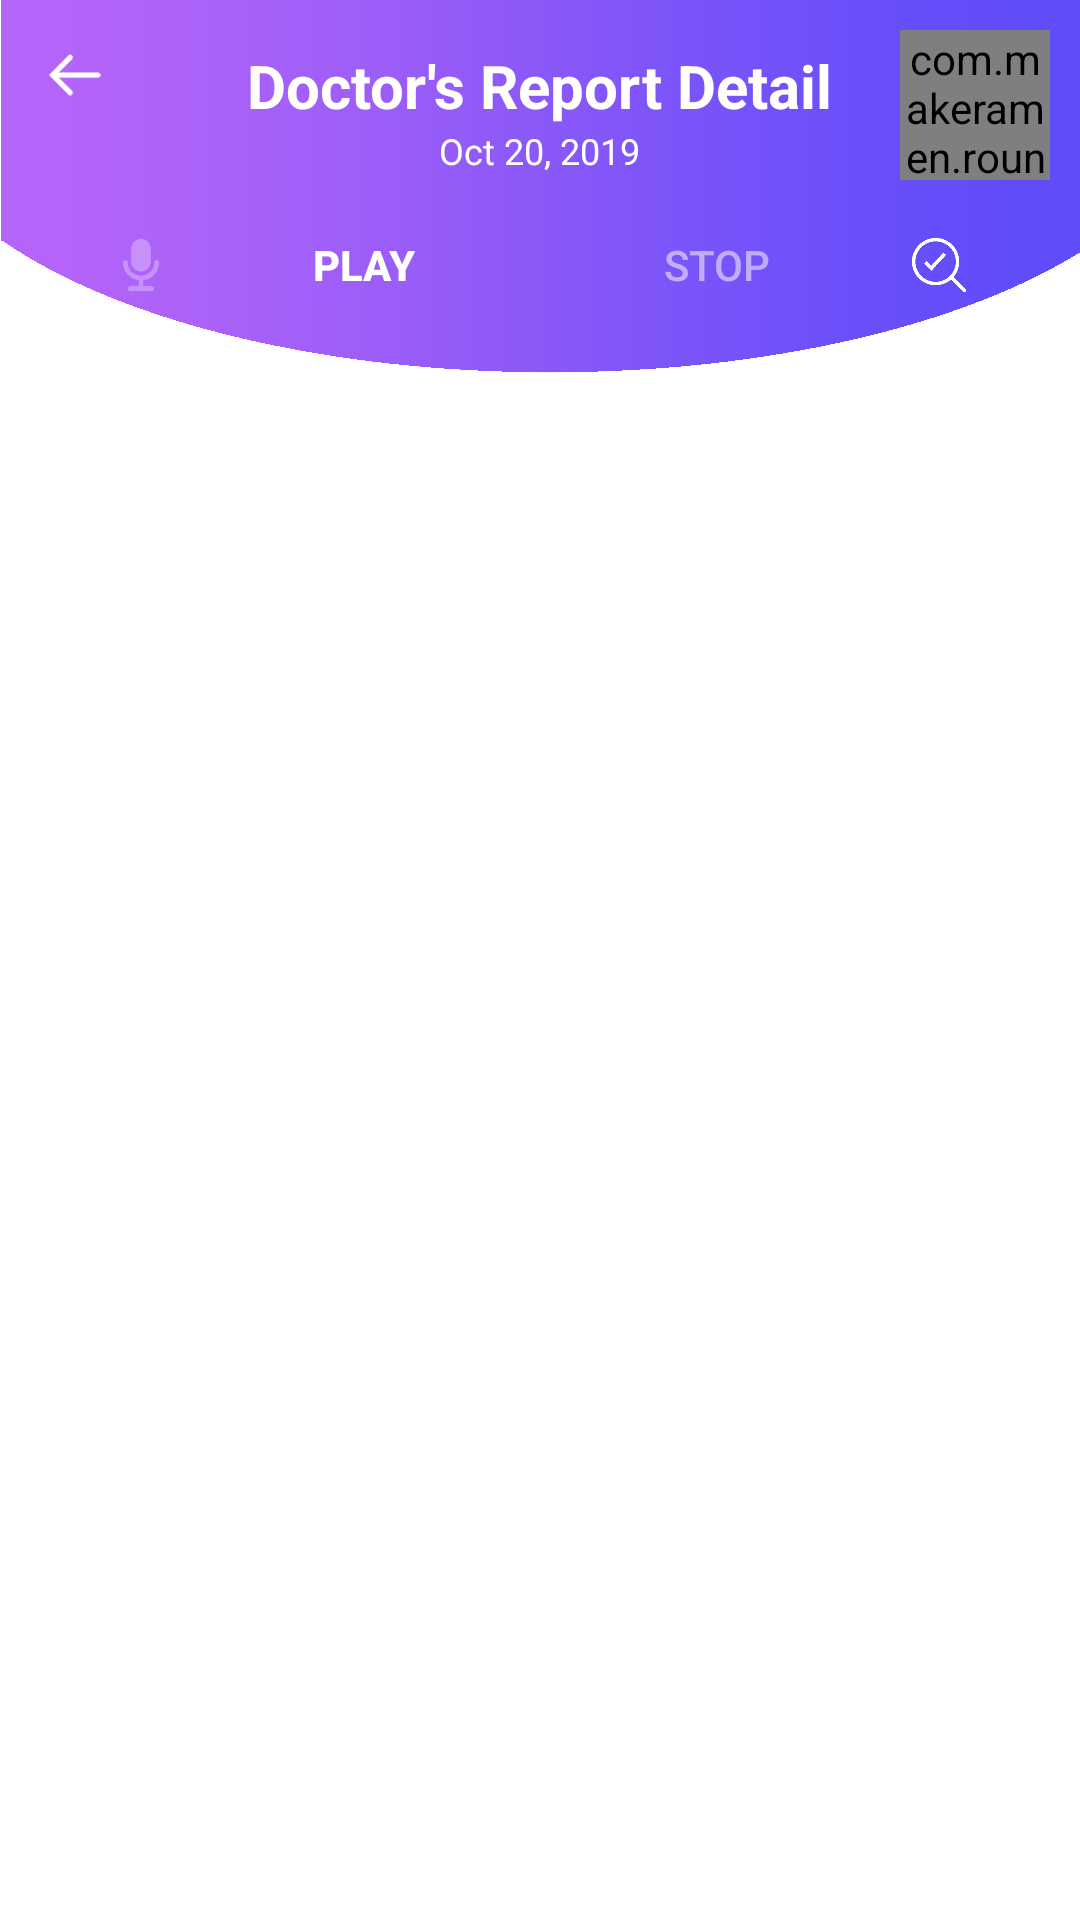

Layout XML and referenced resources for this Android screen:
<!-- AndroidManifest.xml: application theme AppTheme -->
<!-- res/layout/activity_patient_report_detail.xml -->
<?xml version="1.0" encoding="utf-8"?>
<FrameLayout xmlns:android="http://schemas.android.com/apk/res/android"
    xmlns:tools="http://schemas.android.com/tools"
    xmlns:app="http://schemas.android.com/apk/res-auto"
    android:orientation="vertical"
    android:id="@+id/activity"
    android:background="@drawable/bg_report"
    android:layout_width="match_parent"
    android:layout_height="match_parent">

    <LinearLayout
        android:layout_width="match_parent"
        android:layout_height="match_parent"
        android:orientation="vertical">

        <LinearLayout
            android:layout_width="wrap_content"
            android:layout_height="wrap_content"
            android:layout_gravity="center_horizontal"
            android:orientation="vertical">

            <LinearLayout
                android:layout_width="wrap_content"
                android:layout_height="wrap_content"
                android:layout_gravity="center_horizontal"
                android:padding="15dp"
                android:orientation="vertical">

                <TextView
                    android:layout_width="match_parent"
                    android:layout_height="wrap_content"
                    android:text="@string/report_detail"
                    android:gravity="center"
                    android:textColor="@color/white"
                    android:textStyle="bold"
                    android:textSize="20sp"/>

                <TextView
                    android:id="@+id/datetimeBox"
                    android:layout_width="match_parent"
                    android:layout_height="wrap_content"
                    android:text="Oct 20, 2019"
                    android:gravity="center"
                    android:textColor="@color/white"
                    android:textSize="12sp"/>

            </LinearLayout>

            <LinearLayout
                android:layout_width="wrap_content"
                android:layout_height="wrap_content"
                android:layout_gravity="center_horizontal"
                android:orientation="horizontal">

                <ImageView
                    android:layout_width="20dp"
                    android:layout_height="20dp"
                    android:visibility="visible"
                    android:layout_marginRight="20dp"
                    android:tint="@color/white"
                    android:alpha="0.3"
                    android:layout_gravity="center_vertical"
                    android:src="@drawable/ic_audio"/>

                <Button
                    android:layout_width="wrap_content"
                    android:layout_height="30dp"
                    android:text="Play"
                    android:background="@null"
                    android:textColor="@color/white"
                    android:textStyle="bold"
                    android:textSize="14sp"
                    android:id="@+id/play"/>

                <Button
                    android:layout_width="wrap_content"
                    android:layout_height="30dp"
                    android:layout_marginLeft="30dp"
                    android:text="Stop"
                    android:visibility="visible"
                    android:background="@null"
                    android:textColor="@color/button_unabled"
                    android:textSize="14sp"
                    android:id="@+id/stop"/>

                <ImageView
                    android:id="@+id/ic_status"
                    android:layout_width="20dp"
                    android:layout_height="20dp"
                    android:layout_marginLeft="20dp"
                    android:padding="1dp"
                    android:layout_gravity="center_vertical"
                    android:src="@drawable/ic_checked"/>

            </LinearLayout>

        </LinearLayout>

        <EditText
            android:id="@+id/resultBox"
            android:layout_width="match_parent"
            android:layout_height="0px"
            android:layout_weight="1"
            android:layout_marginTop="30dp"
            android:paddingTop="10dp"
            android:paddingLeft="20dp"
            android:paddingRight="20dp"
            android:paddingBottom="20dp"
            android:background="@null"
            android:gravity="start"
            android:textSize="16sp"
            android:visibility="gone"
            android:enabled="false"
            android:textColor="@color/colorPrimary"/>

        <ScrollView
            android:layout_width="match_parent"
            android:layout_height="0px"
            android:layout_weight="1"
            android:layout_marginTop="10dp"
            android:visibility="visible">

            <LinearLayout
                android:id="@+id/container"
                android:layout_width="match_parent"
                android:layout_height="wrap_content"
                android:orientation="vertical">



            </LinearLayout>

        </ScrollView>

    </LinearLayout>

    <com.makeramen.roundedimageview.RoundedImageView
        android:id="@+id/pictureBox"
        android:layout_width="50dp"
        android:layout_height="50dp"
        android:src="@drawable/patient"
        android:scaleType="centerCrop"
        android:layout_gravity="right"
        android:layout_margin="10dp"
        app:riv_corner_radius="5dp"/>

    <ImageView
        android:layout_width="30dp"
        android:layout_height="30dp"
        android:padding="5dp"
        android:layout_marginLeft="10dp"
        android:layout_marginTop="10dp"
        android:onClick="back"
        android:src="@drawable/leftarrow"/>

    <LinearLayout
        android:id="@+id/loadingLayout"
        android:layout_width="wrap_content"
        android:layout_height="wrap_content"
        android:visibility="gone"
        android:layout_gravity="center"
        android:orientation="vertical">

        <ProgressBar
            android:id="@+id/progressBar"
            style="?android:attr/progressBarStyleLarge"
            android:layout_width="80dp"
            android:layout_height="80dp"
            android:visibility="visible"
            android:layout_gravity="center_horizontal"/>

        <TextView
            android:layout_width="wrap_content"
            android:layout_height="wrap_content"
            android:layout_gravity="center_horizontal"
            android:layout_marginTop="10dp"
            android:text="@string/loading"
            android:padding="15dp"
            android:textSize="14sp"
            android:textColor="@color/colorPrimary"
            android:background="@color/white"/>

    </LinearLayout>

</FrameLayout>
<!-- resources referenced by this layout -->
<resources>
  <color name="button_unabled">#86FFFFFF</color>
  <color name="colorPrimary">#914cf8</color>
  <color name="white">#FFFFFF</color>
  <!-- drawable bg_report: jpg bitmap (drawable-hdpi, 64283 bytes) -->
  <!-- drawable ic_audio: png bitmap (drawable-xxxhdpi, 5209 bytes) -->
  <!-- drawable ic_checked: png bitmap (drawable-xxxhdpi, 7593 bytes) -->
  <!-- drawable leftarrow: png bitmap (drawable-xxxhdpi, 1473 bytes) -->
  <!-- drawable patient: jpg bitmap (drawable-hdpi, 450366 bytes) -->
  <string name="loading">Loading...</string>
  <string name="report_detail">Doctor\'s Report Detail</string>
  <style name="AppTheme" parent="Theme.AppCompat.Light.NoActionBar">
          
          <item name="colorPrimary">@color/colorPrimary</item>
          <item name="colorPrimaryDark">@color/colorPrimaryDark</item>
          <item name="colorAccent">@color/colorAccent</item>
          
          
          <item name="drawerArrowStyle">@style/DrawerArrowStyle</item>
      </style>
  <color name="colorPrimaryDark">#7625f5</color>
  <color name="colorAccent">#f541e0</color>
  <style name="DrawerArrowStyle" parent="Widget.AppCompat.DrawerArrowToggle">
          <item name="color">@color/white</item>
          <item name="navigationIcon">@drawable/navigationicon</item>
      </style>
  <!-- drawable navigationicon: png bitmap (drawable-xxxhdpi, 746 bytes) -->
</resources>
